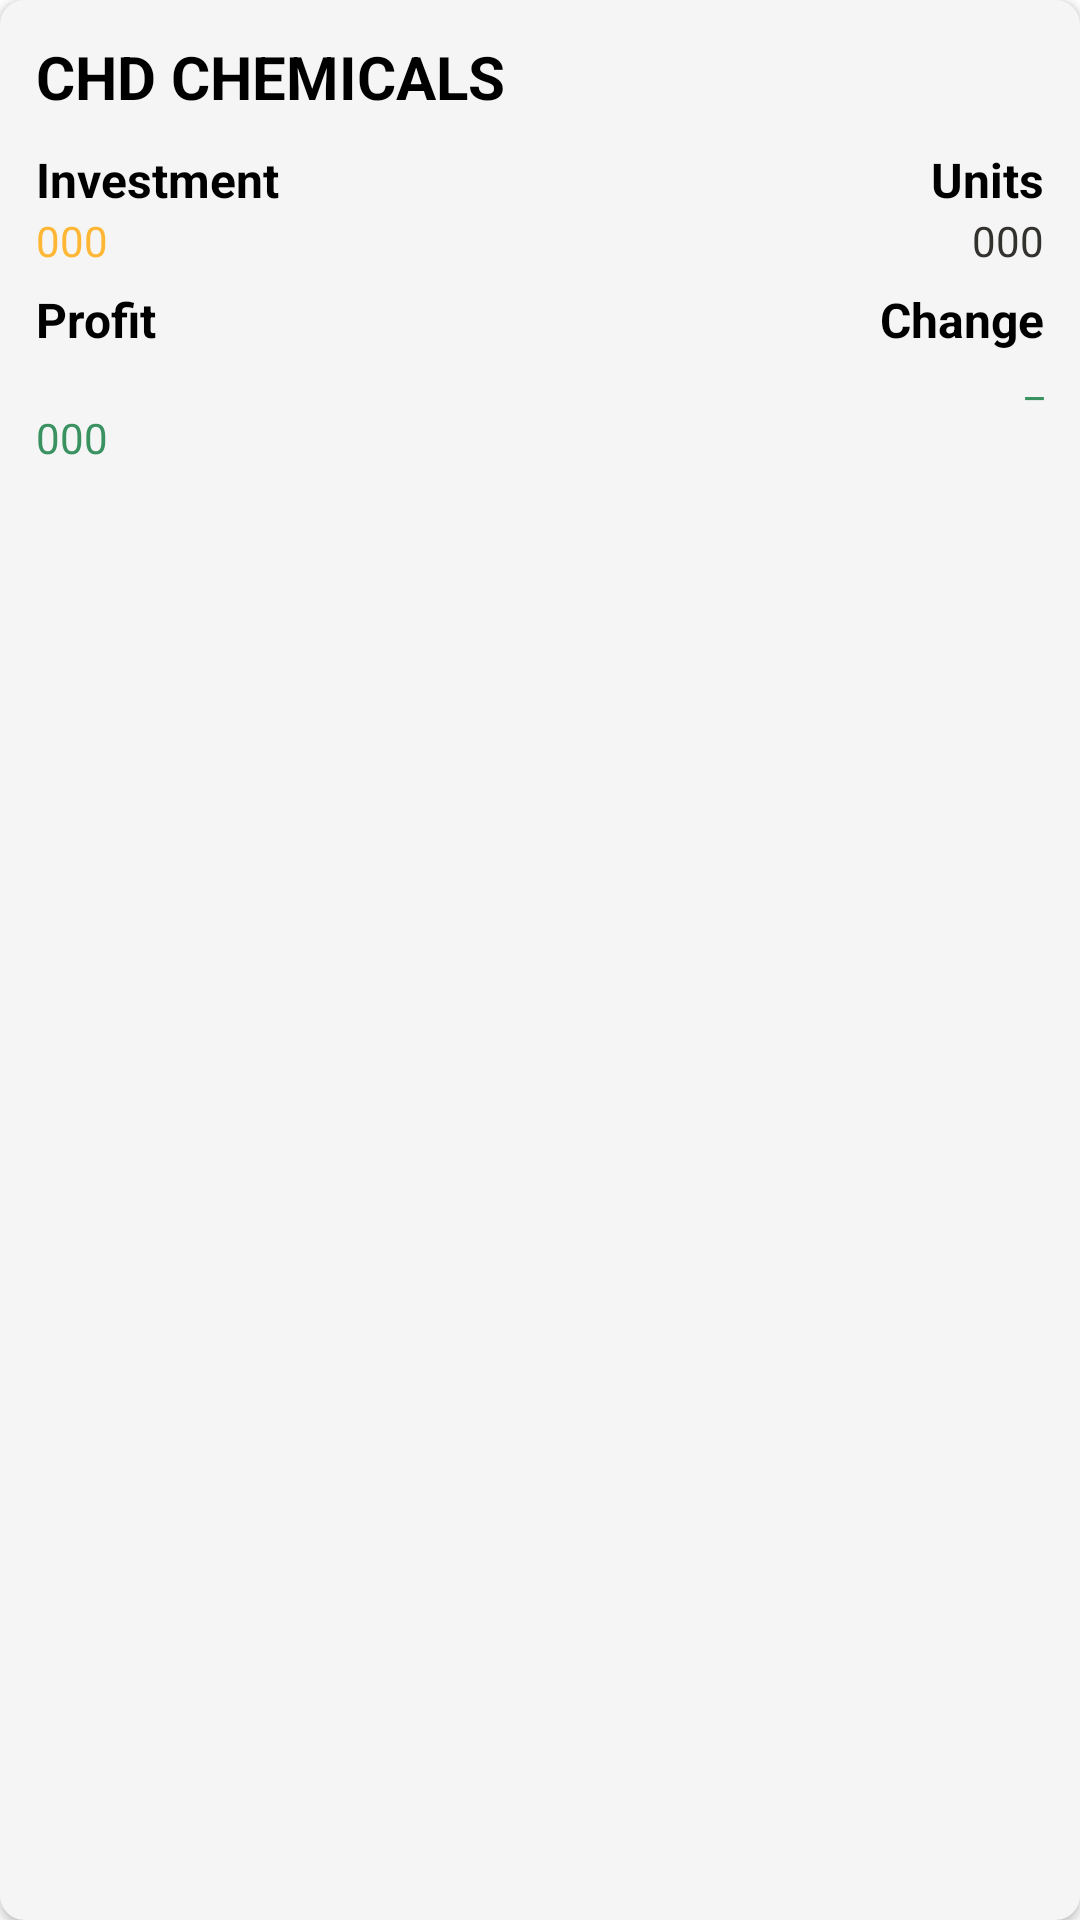

Android layout source for this screen:
<!-- AndroidManifest.xml: application theme Theme.StockPortfolioTracker -->
<!-- res/layout/stock_list_itemview.xml -->
<?xml version="1.0" encoding="utf-8"?>
<androidx.cardview.widget.CardView xmlns:android="http://schemas.android.com/apk/res/android"
    android:layout_width="match_parent"
    xmlns:app="http://schemas.android.com/apk/res-auto"
    style="@style/card"
    android:layout_height="wrap_content">

    <RelativeLayout
        android:padding="12dp"
        android:layout_width="match_parent"
        android:layout_height="wrap_content">
        <TextView
            android:textAllCaps="true"
            android:textSize="20sp"
            android:textStyle="bold"
            android:id="@+id/stockName"
            android:layout_alignParentStart="true"
            android:layout_alignParentTop="true"
            android:layout_width="match_parent"
            android:text="CHD Chemicals"
            android:layout_height="wrap_content"/>

        <LinearLayout
            android:layout_marginTop="10dp"

            android:layout_below="@id/stockName"
            android:layout_alignParentStart="true"
            android:id="@+id/invested"
            android:layout_width="match_parent"
            android:layout_height="wrap_content"
            android:orientation="vertical">
            <TextView
                android:textAlignment="textStart"
                android:textStyle="bold"
                style="@style/textHeading"
                android:layout_width="match_parent"
                android:layout_height="wrap_content"
                android:text="@string/investment"/>

            <TextView
                android:textColor="@color/gold"
                android:textAlignment="textStart"
                style="@style/textSubHeading"
                android:layout_width="match_parent"
                android:layout_height="wrap_content"
                android:id="@+id/investedText"
                android:text="000"/>
        </LinearLayout>


        <LinearLayout
            android:layout_marginTop="6dp"
            android:layout_below="@id/invested"
            android:layout_alignParentStart="true"
            android:id="@+id/proft"
            android:layout_width="match_parent"
            android:layout_height="wrap_content"
            android:orientation="vertical">
            <TextView
                android:textAlignment="textStart"
                style="@style/textHeading"
                android:layout_width="match_parent"
                android:layout_height="wrap_content"
                android:text="@string/proft"/>

            <TextView
                android:id="@+id/changeText"
                style="@style/textSubHeading"
                android:layout_width="match_parent"
                android:layout_height="wrap_content"
                android:text="_"
                android:textAlignment="textEnd"
                android:textColor="@color/seaGreen" />

            <TextView
                android:textColor="@color/seaGreen"
                android:textAlignment="textStart"
                style="@style/textSubHeading"
                android:layout_width="match_parent"
                android:layout_height="wrap_content"
                android:id="@+id/profitText"
                android:text="000"/>
        </LinearLayout>


        <LinearLayout
            android:layout_marginTop="10dp"

            android:layout_below="@id/stockName"
            android:layout_alignParentEnd="true"
            android:id="@+id/units"
            android:layout_width="match_parent"
            android:layout_height="wrap_content"
            android:orientation="vertical">
            <TextView
                android:textAlignment="textEnd"
                style="@style/textHeading"
                android:layout_width="match_parent"
                android:layout_height="wrap_content"
                android:text="@string/units"/>

            <TextView
                android:textAlignment="textEnd"
                style="@style/textSubHeading"
                android:layout_width="match_parent"
                android:layout_height="wrap_content"
                android:id="@+id/unitsText"
                android:text="000"/>
        </LinearLayout>


        <LinearLayout
            android:layout_marginTop="6dp"
            android:layout_below="@id/invested"
            android:layout_alignParentEnd="true"
            android:id="@+id/change"
            android:layout_width="match_parent"
            android:layout_height="wrap_content"
            android:orientation="vertical">
            <TextView
                android:textAlignment="textEnd"
                style="@style/textHeading"
                android:layout_width="match_parent"
                android:layout_height="wrap_content"
                android:text="@string/change"/>

        </LinearLayout>
    </RelativeLayout>


</androidx.cardview.widget.CardView>
<!-- resources referenced by this layout -->
<resources>
  <color name="gold">#FDB735</color>
  <color name="seaGreen">#3A9260</color>
  <string name="change">Change</string>
  <string name="investment">Investment</string>
  <string name="proft">Profit</string>
  <string name="units">Units</string>
  <style name="card" parent="Theme.MaterialComponents.DayNight.NoActionBar">
          <item name="cardBackgroundColor">@color/smokewhite</item>
          <item name="cardCornerRadius">8dp</item>
          <item name="android:layout_marginTop">1dp</item>
          <item name="cardElevation">2dp</item>
      </style>
  <style name="textHeading" parent="Theme.MaterialComponents.DayNight.NoActionBar">
          <item name="android:textSize">16sp</item>
          <item name="android:textStyle">bold</item>
      </style>
  <style name="textSubHeading" parent="Theme.MaterialComponents.DayNight.NoActionBar">
          <item name="android:textSize">14sp</item>
          <item name="android:textColor">@color/jet</item>
      </style>
  <style name="Theme.StockPortfolioTracker" parent="Theme.MaterialComponents.DayNight.NoActionBar">
          
          <item name="colorPrimary">@color/charcoal</item>
          <item name="colorPrimaryVariant">@color/purple_700</item>
          <item name="colorOnPrimary">@color/white</item>
          
          <item name="colorSecondary">@color/teal_200</item>
          <item name="colorSecondaryVariant">@color/teal_700</item>
          <item name="colorOnSecondary">@color/black</item>
          
          <item name="android:statusBarColor">?attr/colorPrimaryVariant</item>
          
          <item name="backgroundColor">@color/white</item>
          <item name="android:textColor">@color/black</item>
      </style>
  <color name="smokewhite">#F5F5F5</color>
  <color name="jet">#33312E</color>
  <color name="charcoal">#3D5467</color>
  <color name="purple_700">#FF3700B3</color>
  <color name="white">#FFFFFFFF</color>
  <color name="teal_200">#FF03DAC5</color>
  <color name="teal_700">#FF018786</color>
  <color name="black">#FF000000</color>
</resources>
